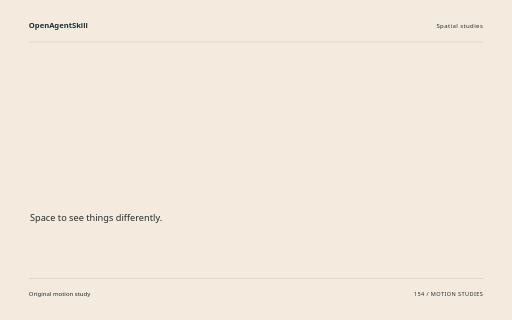
t = 0.00 s
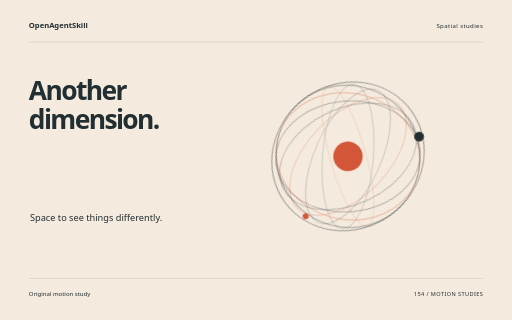
t = 1.60 s
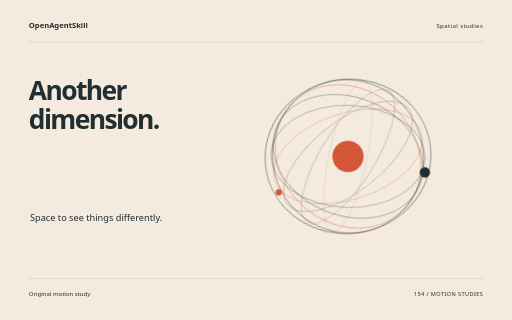
t = 3.26 s
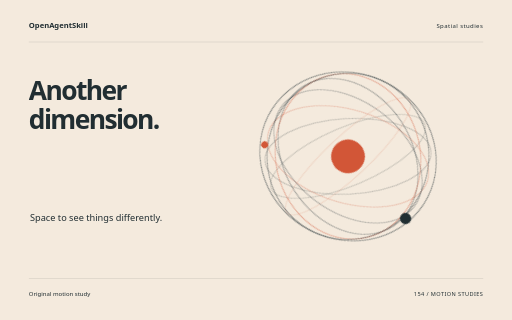
t = 4.88 s
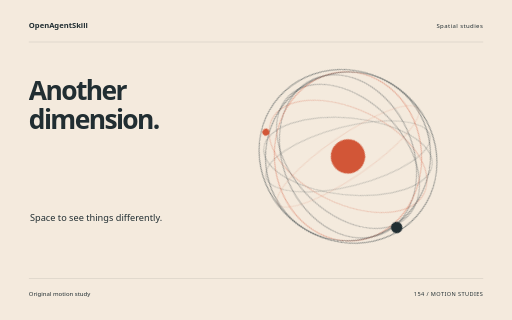
t = 5.32 s
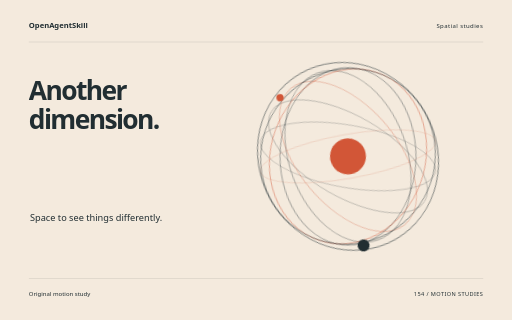
t = 8.18 s

The animated SVG that drew these frames (rendered in a browser with its animation timeline set to each time). Animation: 10 CSS @keyframes rules; one cycle of 8.18 s.

<svg xmlns="http://www.w3.org/2000/svg" width="1280" height="800" viewBox="0 0 1280 800" role="img" aria-labelledby="title"><title id="title">Another dimension. — original Spatial studies sample</title><style>text{font-family:system-ui,sans-serif}g{transform-box:fill-box;transform-origin:center}.rise{animation:rise 8s cubic-bezier(.2,.7,.2,1) 1 both}.float{animation:float 8s ease-in-out 1 both}.spin{animation:spin 8s ease-in-out 1 both}.turn{animation:turn 8s cubic-bezier(.2,.7,.2,1) 1 both}.orbit{animation:orbit 8s ease-in-out 1 both}.grow{transform-origin:center bottom;animation:grow 8s ease 1 both}.draw{animation:draw 8s ease 1 both}.bounce{animation:bounce 8s ease-in-out 1 both}.nod{animation:nod 8s ease-in-out 1 both}.wave{animation:wave 8s ease-in-out 1 both}@keyframes rise{0%{opacity:0;transform:translateY(38px)}13%,87%{opacity:1;transform:translateY(0)}100%{opacity:1;transform:translateY(0)}}@keyframes float{0%{opacity:0;transform:translateY(30px)}5%{opacity:1;transform:translateY(0)}55%{transform:translateY(-18px)}100%{opacity:1;transform:translateY(0)}}@keyframes spin{0%{transform:rotate(-24deg) scale(.8);opacity:0}16%{opacity:1}100%{transform:rotate(80deg) scale(1);opacity:1}}@keyframes turn{0%{transform:rotate(-95deg) scale(.2);opacity:0}23%{transform:rotate(10deg) scale(1.05);opacity:1}45%{transform:rotate(0) scale(1)}75%{transform:rotate(90deg)}100%{transform:rotate(180deg);opacity:1}}@keyframes orbit{0%{opacity:0;transform:scale(.25) rotate(-30deg)}25%{opacity:1;transform:scale(1) rotate(0)}100%{transform:scale(1) rotate(26deg);opacity:1}}@keyframes grow{0%{transform:scaleY(0)}28%,100%{transform:scaleY(1)}}@keyframes draw{0%{stroke-dashoffset:1600}55%,100%{stroke-dashoffset:0}}@keyframes bounce{0%,30%,100%{transform:translateY(0)}42%{transform:translateY(10px) scaleY(.96)}57%{transform:translateY(-42px)}73%{transform:translateY(0)}}@keyframes nod{0%,35%,100%{transform:rotate(0)}48%{transform:rotate(-10deg)}65%{transform:rotate(6deg)}}@keyframes wave{0%{transform:scaleY(.12);opacity:0}16%{opacity:1;transform:scaleY(.7)}32%{transform:scaleY(1)}48%{transform:scaleY(.3)}64%{transform:scaleY(.9)}80%{transform:scaleY(.4)}100%{transform:scaleY(.75);opacity:1}}@media(prefers-reduced-motion:reduce){*{animation:none!important}}</style><rect width="1280" height="800" fill="#F4EADD"/><text x="72" y="70" font-size="19.00" fill="#212E32" font-weight="600">OpenAgentSkill</text><text x="1208" y="70" font-size="15.00" fill="#212E32" text-anchor="end" letter-spacing="1">Spatial studies</text><path d="M72 105L1208 105" fill="none" stroke="#212E32" stroke-opacity=".24" /><g class="rise" style="animation-delay:0s"><text x="72" y="251" font-size="66.00" fill="#212E32" font-weight="600" letter-spacing="-4">Another</text></g><g class="rise" style="animation-delay:0.18s"><text x="72" y="321.62" font-size="66.00" fill="#212E32" font-weight="600" letter-spacing="-4">dimension.</text></g><text x="75" y="552" font-size="23.00" fill="#212E32" >Space to see things differently.</text><g class="spin" style="animation-delay:0s"><g transform="translate(870 391)"><ellipse rx="55" ry="222" fill="none" stroke="#D25637" stroke-opacity="0.25" stroke-width="1.5" transform="rotate(0)"/><ellipse rx="78" ry="222" fill="none" stroke="#212E32" stroke-opacity="0.32" stroke-width="1.5" transform="rotate(20)"/><ellipse rx="101" ry="222" fill="none" stroke="#212E32" stroke-opacity="0.39" stroke-width="1.5" transform="rotate(40)"/><ellipse rx="124" ry="222" fill="none" stroke="#D25637" stroke-opacity="0.46" stroke-width="1.5" transform="rotate(60)"/><ellipse rx="147" ry="222" fill="none" stroke="#212E32" stroke-opacity="0.53" stroke-width="1.5" transform="rotate(80)"/><ellipse rx="170" ry="222" fill="none" stroke="#212E32" stroke-opacity="0.6000000000000001" stroke-width="1.5" transform="rotate(100)"/><ellipse rx="193" ry="222" fill="none" stroke="#D25637" stroke-opacity="0.67" stroke-width="1.5" transform="rotate(120)"/><ellipse rx="216" ry="222" fill="none" stroke="#212E32" stroke-opacity="0.74" stroke-width="1.5" transform="rotate(140)"/><ellipse rx="239" ry="222" fill="none" stroke="#212E32" stroke-opacity="0.81" stroke-width="1.5" transform="rotate(160)"/><circle cx="0" cy="0" r="45" fill="#D25637" /><circle cx="226" cy="0" r="15" fill="#212E32" /><circle cx="-174" cy="142" r="9" fill="#D25637" /></g></g><path d="M72 696L1208 696" fill="none" stroke="#212E32" stroke-opacity=".24" /><text x="72" y="739" font-size="15.00" fill="#212E32" >Original motion study</text><text x="1208" y="739" font-size="14.00" fill="#212E32" text-anchor="end" letter-spacing="1">154 / MOTION STUDIES</text></svg>
